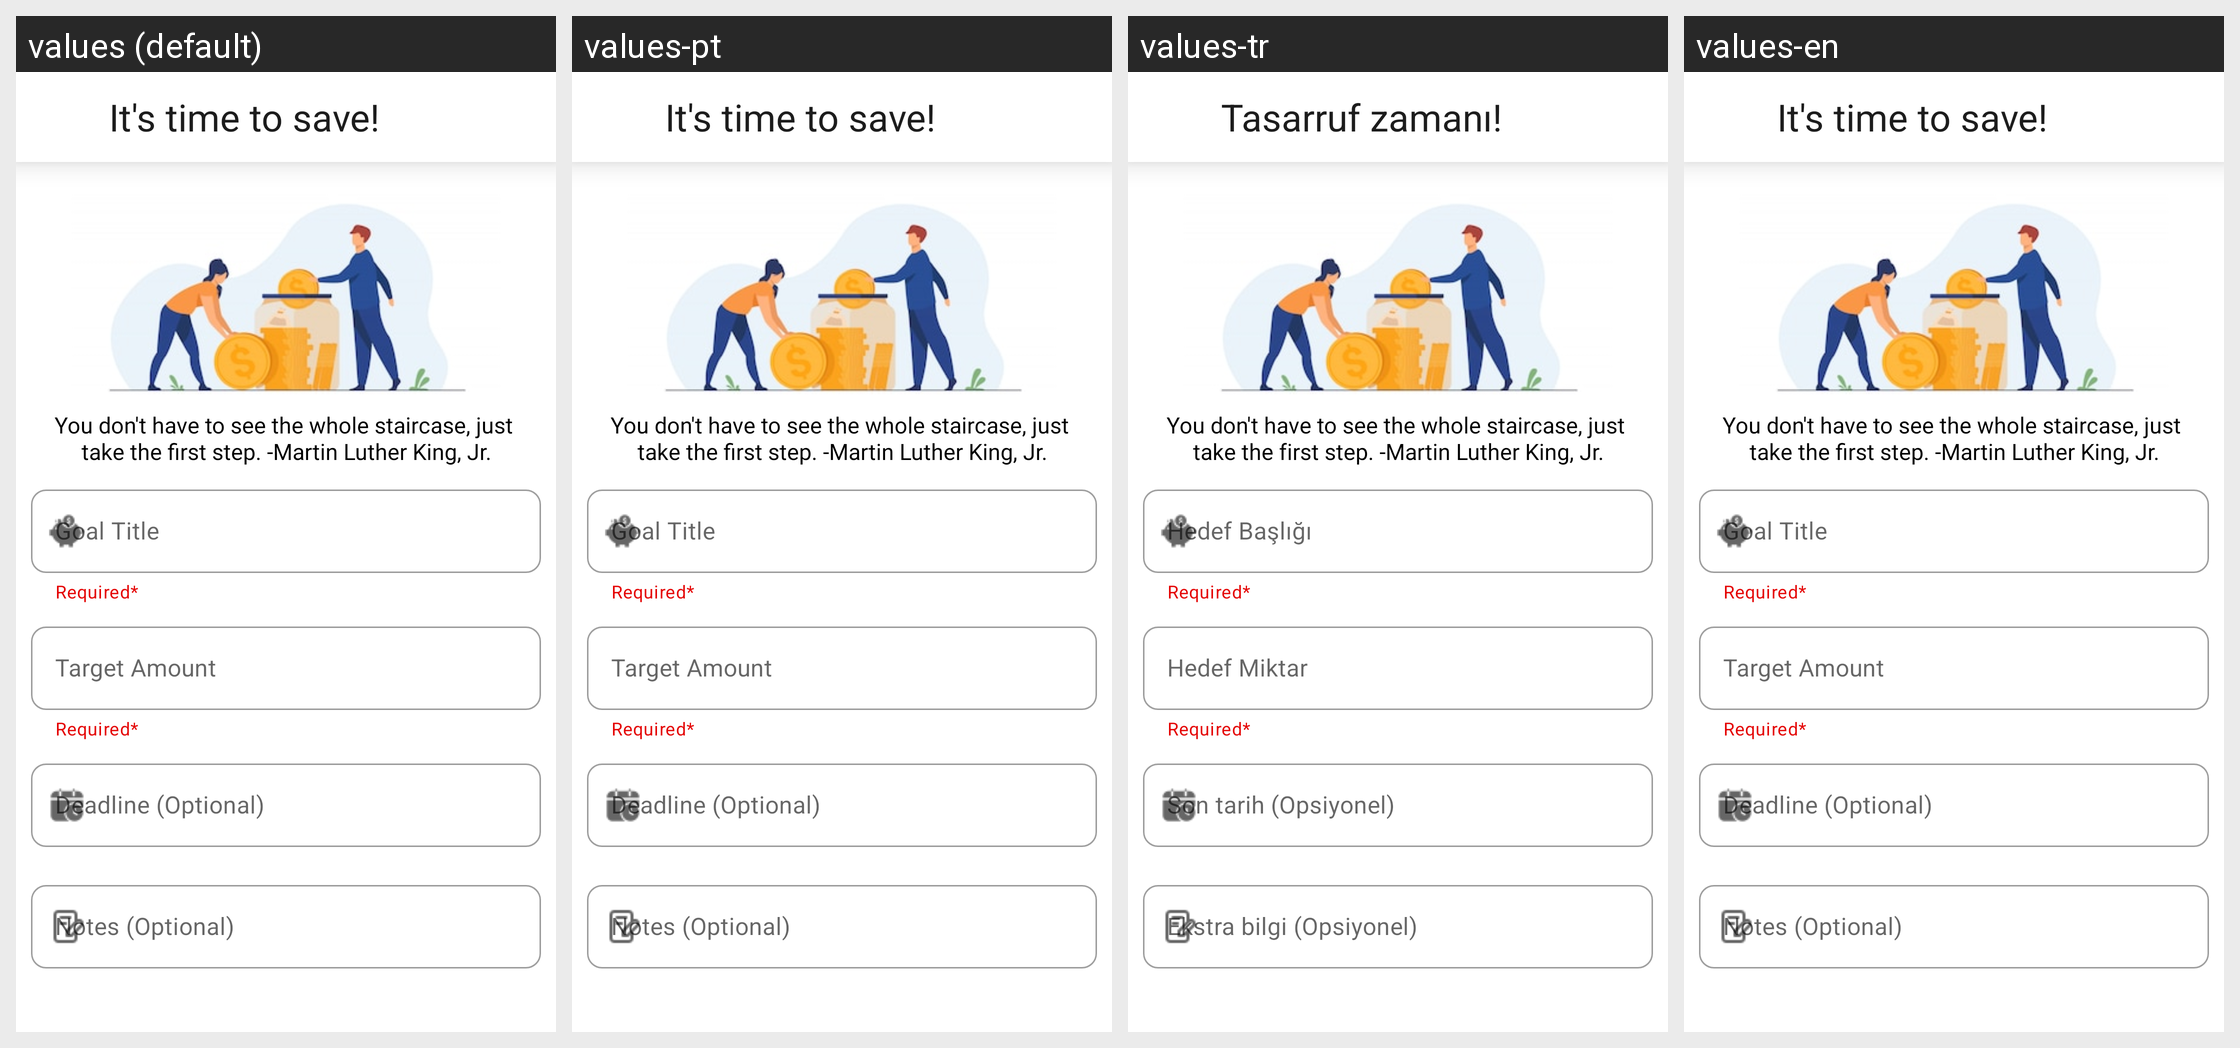

This grid shows one Android layout under several languages. Give, for every string resource on the screen, its name, the default text and each shown locale's text.
Android screen res/layout/fragment_add.xml rendered under 4 locales, left to right: values (default), values-pt, values-tr, values-en. Device: Nexus 5 (rendered at 1080×1920; each locale shown at half size, 540×960, under a caption strip naming it); theme Theme.Kumbara.
Strings drawn on this screen, with the default value and each locale's value (text and hints the layout hard-codes, and strings that could not be matched under every locale, appear in the picture but are not listed):

it_s_time_to_save
  values: It's time to save!
  values-pt: It's time to save!
  values-tr: Tasarruf zamanı!
  values-en: It's time to save!

you_don_t_have_to_see_the_whole_staircase_just_ntake_the_first_step_martin_luther_king_jr
  values: You don't have to see the whole staircase, just 
      take the first step. -Martin Luther King, Jr.
  values-pt: You don't have to see the whole staircase, just 
      take the first step. -Martin Luther King, Jr.
  values-tr: You don't have to see the whole staircase, just 
      take the first step. -Martin Luther King, Jr.
  values-en: You don't have to see the whole staircase, just 
      take the first step. -Martin Luther King, Jr.

goal_title
  values: Goal Title
  values-pt: Goal Title
  values-tr: Hedef Başlığı
  values-en: Goal Title

target_amount
  values: Target Amount
  values-pt: Target Amount
  values-tr: Hedef Miktar
  values-en: Target Amount

deadline_optional
  values: Deadline (Optional)
  values-pt: Deadline (Optional)
  values-tr: Son tarih (Opsiyonel)
  values-en: Deadline (Optional)

notes_optional
  values: Notes (Optional)
  values-pt: Notes (Optional)
  values-tr: Ekstra bilgi (Opsiyonel)
  values-en: Notes (Optional)
